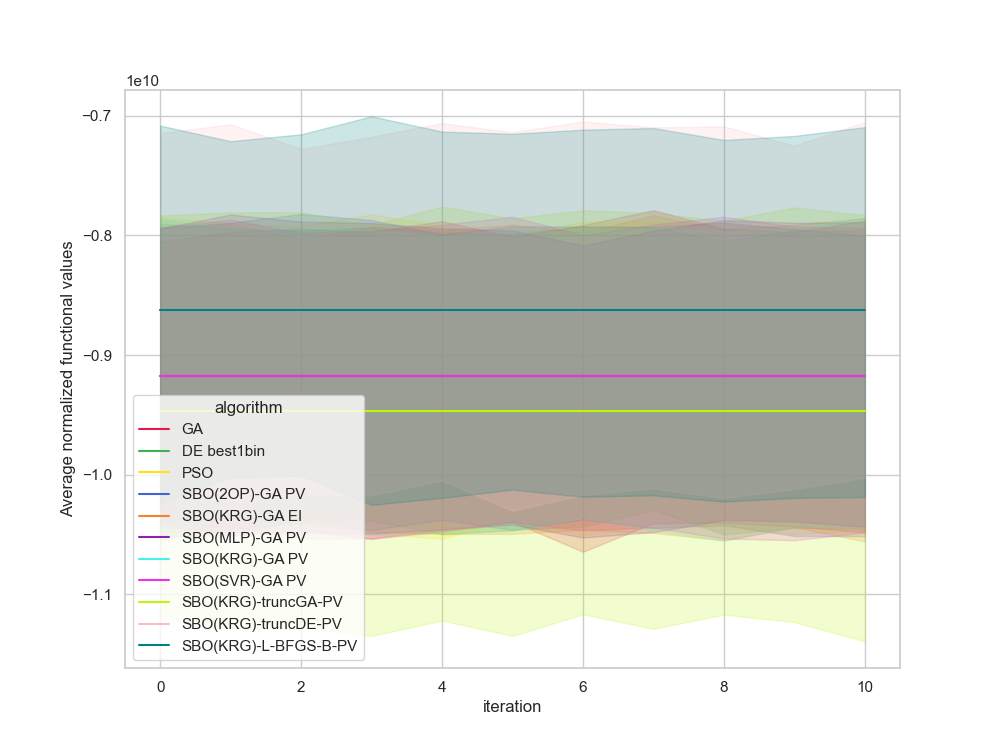

Values plotted in this chart, from the file beside it:
, Unnamed: 0, value, iteration, algorithm, replicate
0, 0.0, -11858497960, 0, GA, 0
1, 1.0, -11858497960, 1, GA, 0
2, 2.0, -11858497960, 2, GA, 0
3, 3.0, -11858497960, 3, GA, 0
4, 4.0, -11858497960, 4, GA, 0
5, 5.0, -11858497960, 5, GA, 0
6, 6.0, -11858497960, 6, GA, 0
7, 7.0, -11858497960, 7, GA, 0
8, 8.0, -11858497960, 8, GA, 0
9, 9.0, -11858497960, 9, GA, 0
10, 10.0, -11858497960, 10, GA, 0
11, 11.0, -12724094096, 0, GA, 1
12, 12.0, -12724094096, 1, GA, 1
13, 13.0, -12724094096, 2, GA, 1
14, 14.0, -12724094096, 3, GA, 1
15, 15.0, -12724094096, 4, GA, 1
16, 16.0, -12724094096, 5, GA, 1
17, 17.0, -12724094096, 6, GA, 1
18, 18.0, -12724094096, 7, GA, 1
19, 19.0, -12724094096, 8, GA, 1
20, 20.0, -12724094096, 9, GA, 1
21, 21.0, -12724094096, 10, GA, 1
22, 22.0, -9317012114, 0, GA, 2
23, 23.0, -9317012114, 1, GA, 2
24, 24.0, -9317012114, 2, GA, 2
25, 25.0, -9317012114, 3, GA, 2
26, 26.0, -9317012114, 4, GA, 2
27, 27.0, -9317012114, 5, GA, 2
28, 28.0, -9317012114, 6, GA, 2
29, 29.0, -9317012114, 7, GA, 2
30, 30.0, -9317012114, 8, GA, 2
31, 31.0, -9317012114, 9, GA, 2
32, 32.0, -9317012114, 10, GA, 2
33, 33.0, -6726568710, 0, GA, 3
34, 34.0, -6726568710, 1, GA, 3
35, 35.0, -6726568710, 2, GA, 3
36, 36.0, -6726568710, 3, GA, 3
37, 37.0, -6726568710, 4, GA, 3
38, 38.0, -6726568710, 5, GA, 3
39, 39.0, -6726568710, 6, GA, 3
40, 40.0, -6726568710, 7, GA, 3
41, 41.0, -6726568710, 8, GA, 3
42, 42.0, -6726568710, 9, GA, 3
43, 43.0, -6726568710, 10, GA, 3
44, 44.0, -10329120095, 0, GA, 4
45, 45.0, -10329120095, 1, GA, 4
46, 46.0, -10329120095, 2, GA, 4
47, 47.0, -10329120095, 3, GA, 4
48, 48.0, -10329120095, 4, GA, 4
49, 49.0, -10329120095, 5, GA, 4
50, 50.0, -10329120095, 6, GA, 4
51, 51.0, -10329120095, 7, GA, 4
52, 52.0, -10329120095, 8, GA, 4
53, 53.0, -10329120095, 9, GA, 4
54, 54.0, -10329120095, 10, GA, 4
55, 55.0, -9180098698, 0, GA, 5
56, 56.0, -9180098698, 1, GA, 5
57, 57.0, -9180098698, 2, GA, 5
58, 58.0, -9180098698, 3, GA, 5
59, 59.0, -9180098698, 4, GA, 5
... 1,150 more rows
